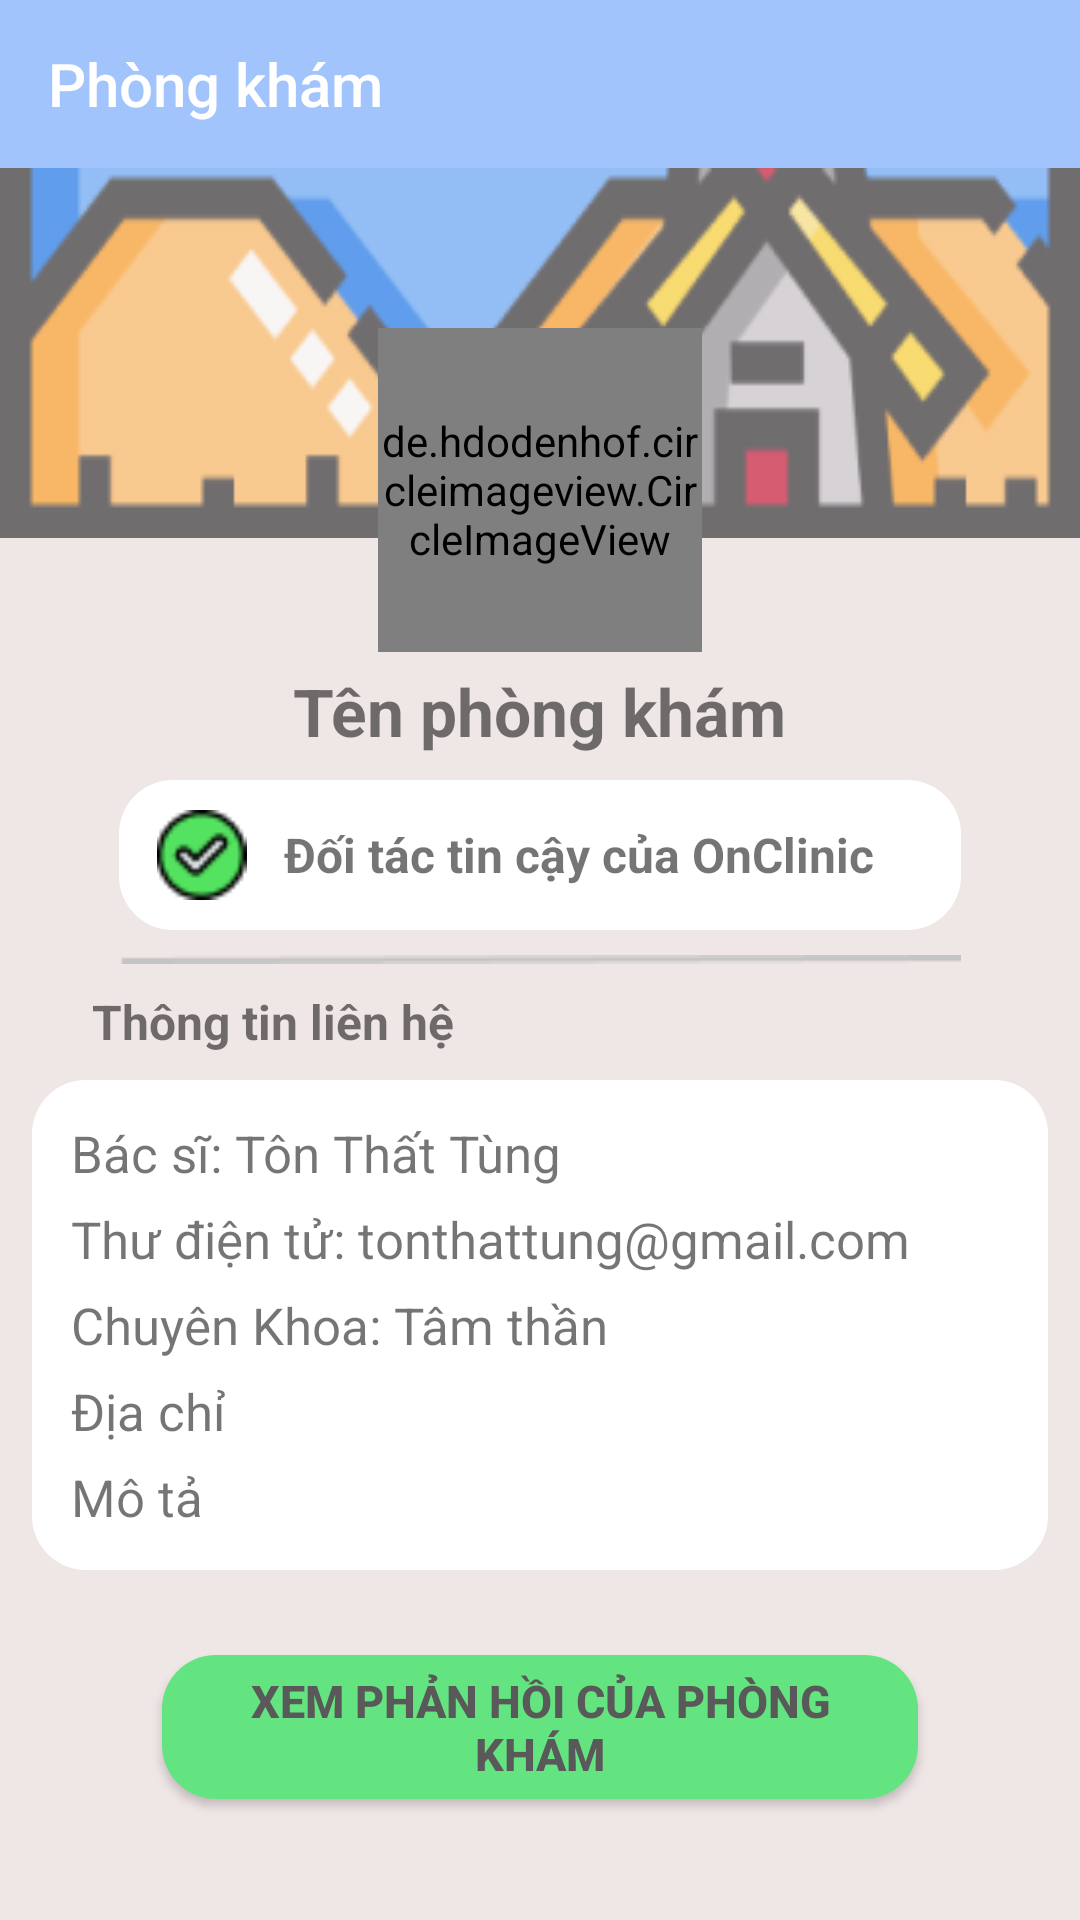

Reconstruct the res/layout file that produces this screen, plus the resources it refers to.
<!-- AndroidManifest.xml: application theme Theme.AppCompat.Light.NoActionBar -->
<!-- res/layout/activity_thong_tin_phong_kham.xml -->
<?xml version="1.0" encoding="utf-8"?>
<androidx.constraintlayout.widget.ConstraintLayout xmlns:android="http://schemas.android.com/apk/res/android"
    xmlns:app="http://schemas.android.com/apk/res-auto"
    xmlns:tools="http://schemas.android.com/tools"
    android:layout_width="match_parent"
    android:layout_height="match_parent"
    android:background="#EFE6E6"
    android:orientation="vertical"
    tools:context=".ThongTinPhongKham">

    <LinearLayout
        android:id="@+id/LinearLayoutToolBar"
        android:layout_width="match_parent"
        android:layout_height="wrap_content"
        android:orientation="vertical"
        app:layout_constraintEnd_toEndOf="parent"
        app:layout_constraintStart_toStartOf="parent"
        app:layout_constraintTop_toTopOf="parent">

        <com.google.android.material.appbar.AppBarLayout
            android:layout_width="match_parent"
            android:layout_height="wrap_content"
            android:theme="@style/ThemeOverlay.AppCompat.Dark.ActionBar">

            <androidx.appcompat.widget.Toolbar
                android:layout_width="match_parent"
                android:layout_height="?attr/actionBarSize"
                android:background="#A1C4FD"
                app:popupTheme="@style/ThemeOverlay.AppCompat.Light"
                app:title="Phòng khám"
                app:titleTextColor="#FFF" />
        </com.google.android.material.appbar.AppBarLayout>
    </LinearLayout>

    <ImageView
        android:id="@+id/backgroud"
        android:layout_width="match_parent"
        android:layout_height="0dp"
        android:background="@drawable/image_backgroud"
        app:layout_constraintBottom_toBottomOf="@+id/guidelineHori28"
        app:layout_constraintTop_toBottomOf="@+id/LinearLayoutToolBar">

    </ImageView>

    <de.hdodenhof.circleimageview.CircleImageView
        android:id="@+id/PhongkhamAvatarViewBS"
        android:layout_width="0dp"
        android:layout_height="0dp"
        android:src="@drawable/image_profile"
        app:layout_constraintBottom_toBottomOf="@+id/guidelineHori34"
        app:layout_constraintDimensionRatio="1:1"
        app:layout_constraintEnd_toEndOf="@+id/guideline65"
        app:layout_constraintStart_toStartOf="@+id/guideline35"
        app:layout_constraintTop_toTopOf="@+id/guidelineHori17" />

    <LinearLayout
        android:id="@id/linearLayout1"
        android:layout_width="0dp"
        android:layout_height="wrap_content"
        android:background="@drawable/custom_view"
        android:orientation="horizontal"
        android:padding="10dp"
        android:gravity="center"
        app:layout_constraintBottom_toTopOf="@+id/line1"
        app:layout_constraintEnd_toEndOf="@id/guideline89"
        app:layout_constraintHorizontal_bias="0.5"
        app:layout_constraintStart_toStartOf="@id/guideline11"
        app:layout_constraintTop_toBottomOf="@+id/txtTenPhongKhamViewBS">

        <ImageView
            android:layout_width="35dp"
            android:layout_height="30dp"
            android:src="@drawable/icon_tick" />

        <TextView
            android:layout_width="match_parent"
            android:layout_height="wrap_content"
            android:layout_marginLeft="10dp"
            android:text="Đối tác tin cậy của OnClinic"
            android:textSize="16sp"
            android:textStyle="bold" />

    </LinearLayout>

    <ImageView
        android:id="@+id/line1"
        android:layout_width="0dp"
        android:layout_height="3dp"
        android:src="@drawable/image_grey_line"
        app:layout_constraintBottom_toTopOf="@+id/lbTTLH"
        app:layout_constraintEnd_toEndOf="@id/guideline89"
        app:layout_constraintHorizontal_bias="0.5"
        app:layout_constraintStart_toStartOf="@id/guideline11"
        app:layout_constraintTop_toBottomOf="@+id/linearLayout1" />

    <TextView
        android:id="@+id/lbTTLH"
        android:layout_width="wrap_content"
        android:layout_height="wrap_content"
        android:layout_marginLeft="20dp"
        android:text="Thông tin liên hệ"
        android:textSize="16sp"
        android:textStyle="bold"
        app:layout_constraintBottom_toTopOf="@+id/linearLayout2"
        app:layout_constraintStart_toStartOf="@id/guideline3"
        app:layout_constraintTop_toBottomOf="@+id/line1"
        />

    <LinearLayout
        android:id="@+id/linearLayout2"
        android:layout_width="0dp"
        android:layout_height="wrap_content"
        android:background="@drawable/custom_view"
        android:orientation="vertical"
        android:padding="10dp"
        app:layout_constraintBottom_toTopOf="@+id/btnDanhGiaViewBS"
        app:layout_constraintEnd_toEndOf="@id/guideline97"
        app:layout_constraintHorizontal_bias="0.5"
        app:layout_constraintStart_toStartOf="@id/guideline3"
        app:layout_constraintTop_toBottomOf="@+id/lbTTLH"
        >

        <TextView
            android:id="@+id/txtTenBSViewBS"
            android:layout_width="wrap_content"
            android:layout_height="wrap_content"
            android:text="Bác sĩ: Tôn Thất Tùng"
            android:textSize="17sp"
            android:padding="3dp"
            />

        <TextView
            android:id="@+id/txtEmailViewBS"
            android:layout_width="wrap_content"
            android:layout_height="wrap_content"
            android:text="Thư điện tử: tonthattung@gmail.com"
            android:textSize="17sp"
            android:padding="3dp"
            />

        <TextView
            android:id="@+id/txtChuyenKhoaViewBS"
            android:layout_width="wrap_content"
            android:layout_height="wrap_content"
            android:text="Chuyên Khoa: Tâm thần"
            android:textSize="17sp"
            android:padding="3dp"
            />

        <TextView
            android:id="@+id/txtDiaChiViewBS"
            android:layout_width="wrap_content"
            android:layout_height="wrap_content"
            android:text="Địa chỉ"
            android:textSize="17sp"
            android:padding="3dp"
            />

        <TextView
            android:id="@+id/txtMoTaViewBS"
            android:layout_width="wrap_content"
            android:layout_height="wrap_content"
            android:text="Mô tả"
            android:textSize="17sp"
            android:padding="3dp"
            />

    </LinearLayout>

    <Button
        android:id="@+id/btnDanhGiaViewBS"
        android:layout_width="0dp"
        android:layout_height="wrap_content"
        android:background="@drawable/custom_view_green_button"
        android:text="xem Phản hồi của phòng khám"
        android:textColor="#595959"
        android:textSize="15sp"
        android:textStyle="bold"
        android:layout_marginTop="20dp"
        app:layout_constraintBottom_toBottomOf="@id/guidelineHori95"
        app:layout_constraintEnd_toEndOf="@id/guideline85"
        app:layout_constraintHorizontal_bias="0.5"
        app:layout_constraintStart_toStartOf="@id/guideline15"
        app:layout_constraintTop_toBottomOf="@+id/linearLayout2"
        tools:ignore="TouchTargetSizeCheck" />

    <TextView
        android:id="@+id/txtTenPhongKhamViewBS"
        android:layout_width="wrap_content"
        android:layout_height="wrap_content"
        android:layout_marginTop="5dp"
        android:text="Tên phòng khám"
        android:textSize="22sp"
        android:textStyle="bold"
        app:layout_constraintEnd_toEndOf="@id/guideline85"
        app:layout_constraintStart_toStartOf="@id/guideline15"
        app:layout_constraintTop_toBottomOf="@+id/PhongkhamAvatarViewBS" />

    <androidx.constraintlayout.widget.Guideline
        android:id="@+id/guidelineHori17"
        android:layout_width="wrap_content"
        android:layout_height="wrap_content"
        android:orientation="horizontal"
        app:layout_constraintGuide_percent="0.17" />

    <androidx.constraintlayout.widget.Guideline
        android:id="@+id/guidelineHori34"
        android:layout_width="wrap_content"
        android:layout_height="wrap_content"
        android:orientation="horizontal"
        app:layout_constraintGuide_percent="0.34" />

    <androidx.constraintlayout.widget.Guideline
        android:id="@+id/guideline3"
        android:layout_width="wrap_content"
        android:layout_height="wrap_content"
        android:orientation="vertical"
        app:layout_constraintGuide_percent="0.03" />

    <androidx.constraintlayout.widget.Guideline
        android:id="@+id/guideline11"
        android:layout_width="wrap_content"
        android:layout_height="wrap_content"
        android:orientation="vertical"
        app:layout_constraintGuide_percent="0.11" />

    <androidx.constraintlayout.widget.Guideline
        android:id="@+id/guideline89"
        android:layout_width="wrap_content"
        android:layout_height="wrap_content"
        android:orientation="vertical"
        app:layout_constraintGuide_percent="0.89" />

    <androidx.constraintlayout.widget.Guideline
        android:id="@+id/guideline97"
        android:layout_width="wrap_content"
        android:layout_height="wrap_content"
        android:orientation="vertical"
        app:layout_constraintGuide_percent="0.97" />

    <androidx.constraintlayout.widget.Guideline
        android:id="@+id/guideline15"
        android:layout_width="wrap_content"
        android:layout_height="wrap_content"
        android:orientation="vertical"
        app:layout_constraintGuide_percent="0.15" />

    <androidx.constraintlayout.widget.Guideline
        android:id="@+id/guideline85"
        android:layout_width="wrap_content"
        android:layout_height="wrap_content"
        android:orientation="vertical"
        app:layout_constraintGuide_percent="0.85" />

    <androidx.constraintlayout.widget.Guideline
        android:id="@+id/guidelineHori28"
        android:layout_width="wrap_content"
        android:layout_height="wrap_content"
        android:orientation="horizontal"
        app:layout_constraintGuide_percent="0.28" />

    <androidx.constraintlayout.widget.Guideline
        android:id="@+id/guideline65"
        android:layout_width="wrap_content"
        android:layout_height="wrap_content"
        android:orientation="vertical"
        app:layout_constraintGuide_percent="0.65" />

    <androidx.constraintlayout.widget.Guideline
        android:id="@+id/guideline35"
        android:layout_width="wrap_content"
        android:layout_height="wrap_content"
        android:orientation="vertical"
        app:layout_constraintGuide_percent="0.35" />

    <androidx.constraintlayout.widget.Guideline
        android:id="@+id/guidelineHori95"
        android:layout_width="wrap_content"
        android:layout_height="wrap_content"
        android:orientation="horizontal"
        app:layout_constraintGuide_percent="0.95" />

</androidx.constraintlayout.widget.ConstraintLayout>
<!-- resources referenced by this layout -->
<resources>
  <!-- drawable custom_view (drawable) -->
  <?xml version="1.0" encoding="utf-8"?>
  <shape xmlns:android="http://schemas.android.com/apk/res/android"
      android:shape="rectangle">
      <solid android:color="#fff"/>
      <corners android:radius="18dp"/>
  </shape>
  <!-- drawable custom_view_green_button (drawable) -->
  <?xml version="1.0" encoding="utf-8"?>
  <shape xmlns:android="http://schemas.android.com/apk/res/android"
      android:shape="rectangle">
      <solid android:color="#64E480"/>
      <corners android:radius="18dp"/>
      <padding android:left="20dp"/>
      <padding android:right="20dp"/>
  </shape>
  <!-- drawable icon_tick: png bitmap (drawable, 1011 bytes) -->
  <!-- drawable image_backgroud: png bitmap (drawable, 15644 bytes) -->
  <!-- drawable image_grey_line: png bitmap (drawable, 235 bytes) -->
  <!-- drawable image_profile: png bitmap (drawable, 6562 bytes) -->
</resources>
